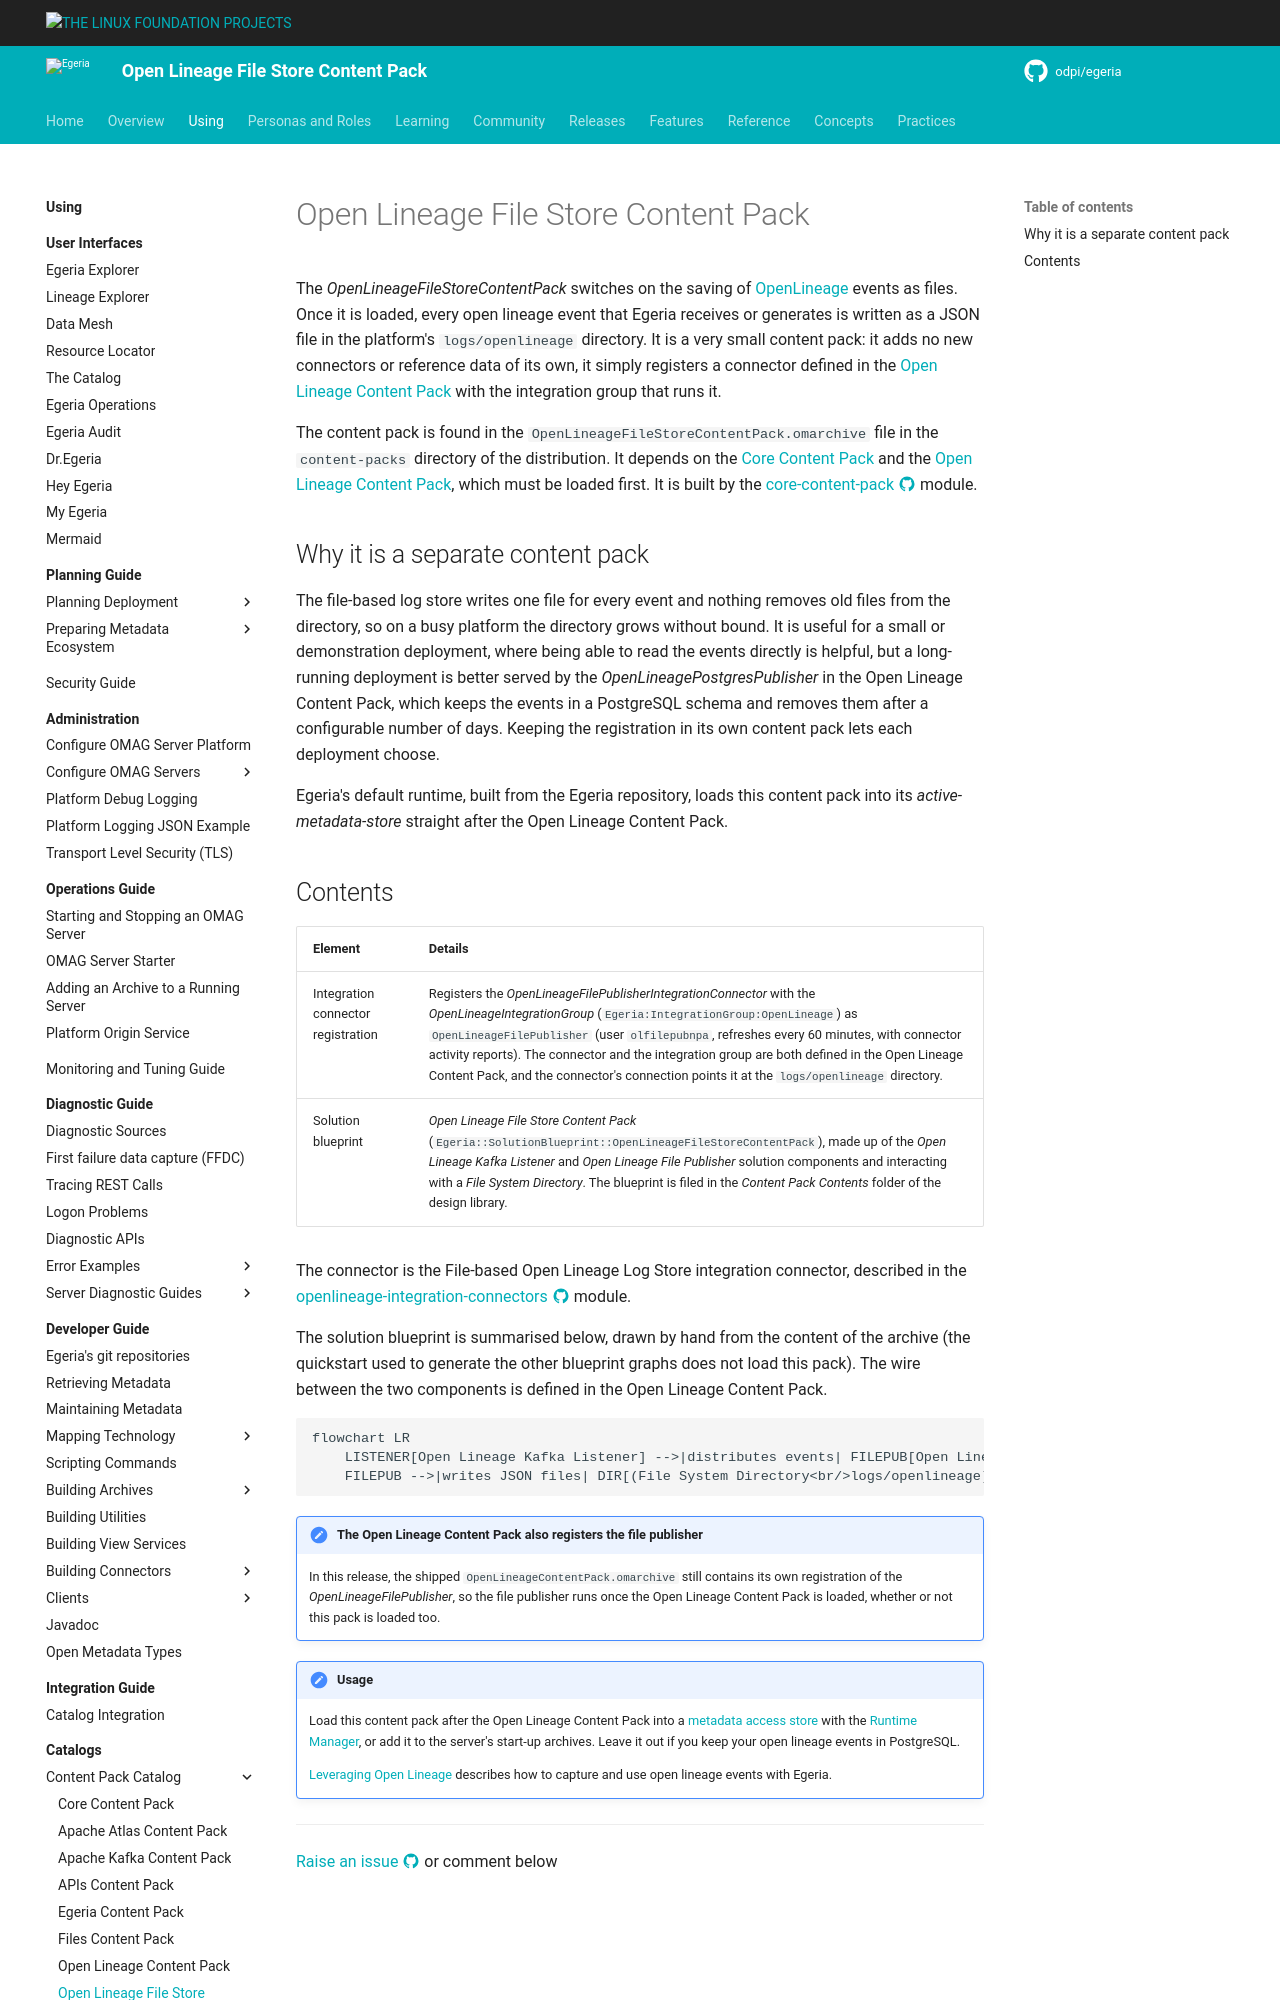

repository: odpi/egeria-docs · page: content-packs/open-lineage-file-store-content-pack/overview/index.html · generator: mkdocs

<!-- SPDX-License-Identifier: CC-BY-4.0 -->
<!-- Copyright Contributors to the Egeria project. -->

# Open Lineage File Store Content Pack

The *OpenLineageFileStoreContentPack* switches on the saving of [OpenLineage](https://openlineage.io) events as files.  Once it is loaded, every open lineage event that Egeria receives or generates is written as a JSON file in the platform's `logs/openlineage` directory.  It is a very small content pack: it adds no new connectors or reference data of its own, it simply registers a connector defined in the [Open Lineage Content Pack](/content-packs/open-lineage-content-pack/overview) with the integration group that runs it.

The content pack is found in the `OpenLineageFileStoreContentPack.omarchive` file in the `content-packs` directory of the distribution.  It depends on the [Core Content Pack](/content-packs/core-content-pack/overview) and the [Open Lineage Content Pack](/content-packs/open-lineage-content-pack/overview), which must be loaded first.  It is built by the [core-content-pack :material-github:](https://github.com/odpi/egeria/tree/main/open-metadata-resources/open-metadata-archives/core-content-pack){ target=gh } module.

## Why it is a separate content pack

The file-based log store writes one file for every event and nothing removes old files from the directory, so on a busy platform the directory grows without bound.  It is useful for a small or demonstration deployment, where being able to read the events directly is helpful, but a long-running deployment is better served by the *OpenLineagePostgresPublisher* in the Open Lineage Content Pack, which keeps the events in a PostgreSQL schema and removes them after a configurable number of days.  Keeping the registration in its own content pack lets each deployment choose.

Egeria's default runtime, built from the Egeria repository, loads this content pack into its *active-metadata-store* straight after the Open Lineage Content Pack.
